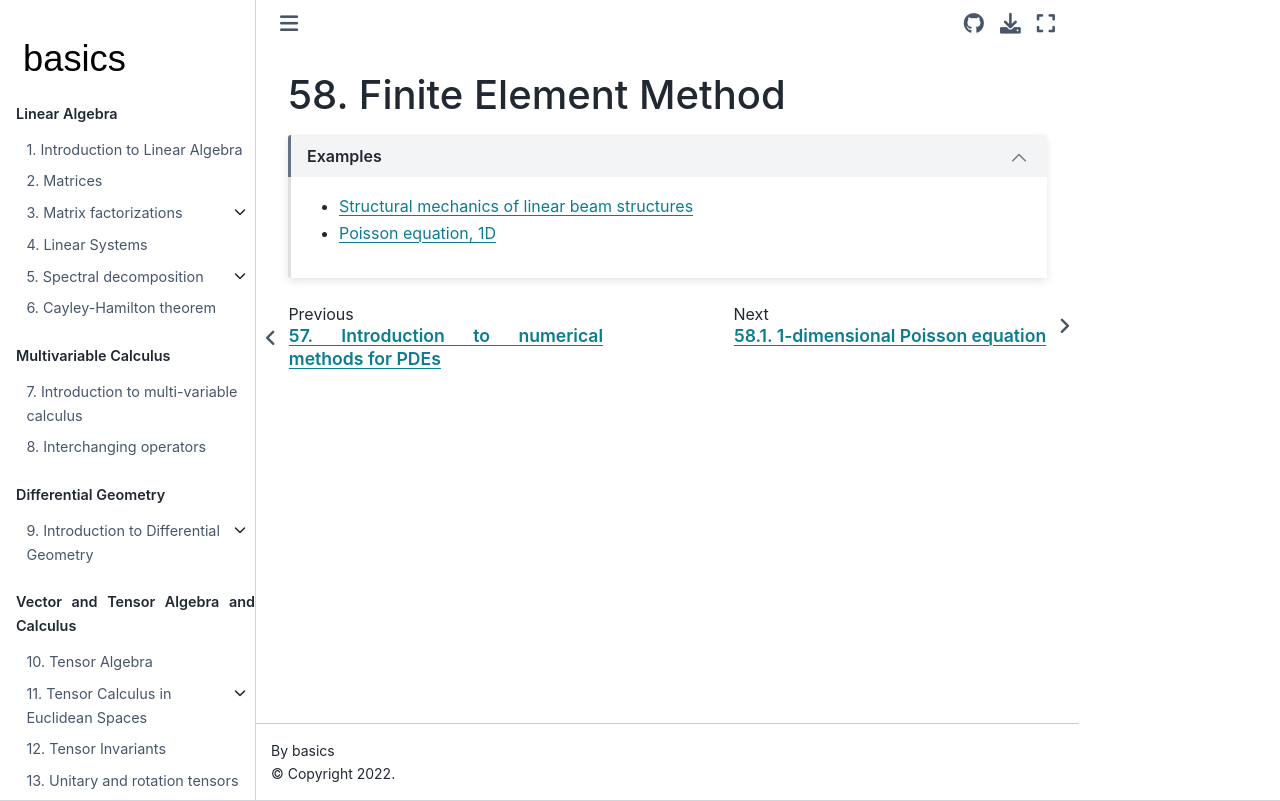

repository: Basics2022/bbooks-math-miscellanea · page: ch/pde/fem.html · generator: jekyll

(pde:fem)=
# Finite Element Method

```{dropdown} Examples
:open:

* [Structural mechanics of linear beam structures](https://basics2022.github.io/bbooks-physics-continuum-mechanics/ch/solids/small-displacements-fem-beams.html)
* [Poisson equation, 1D](pde:fem:poisson-1d)

```
